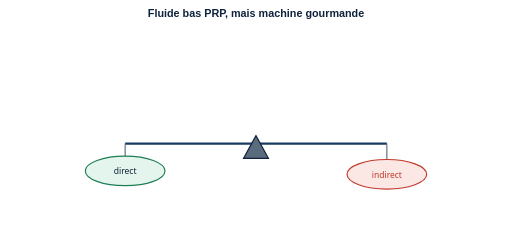
t = 0.00 s
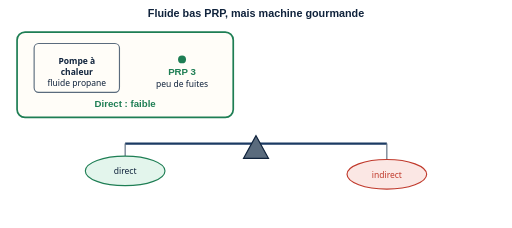
t = 1.62 s
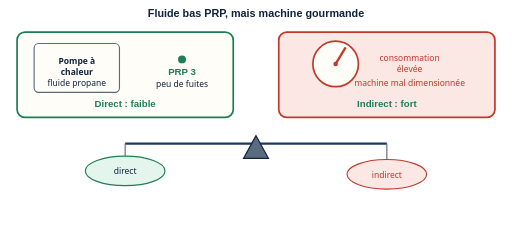
t = 3.24 s
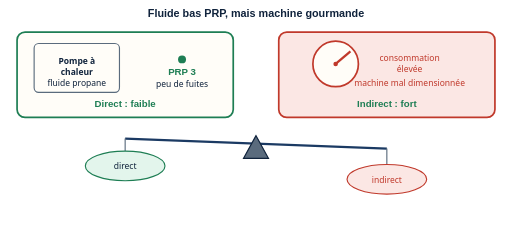
t = 4.98 s
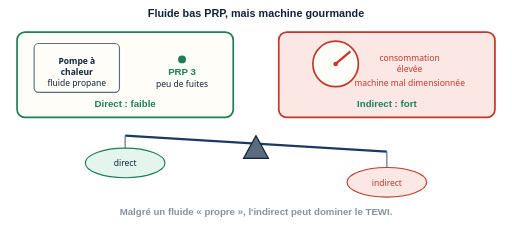
t = 6.72 s
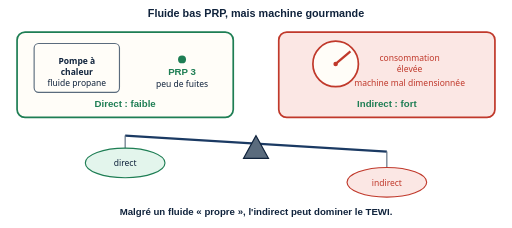
t = 8.40 s

The animated SVG that drew these frames (rendered in a browser with its animation timeline set to each time). Animation: 8 SMIL elements (animate=5,animateTransform=3); frames cover the first 8.40 s, repeats indefinitely.

<svg xmlns="http://www.w3.org/2000/svg" viewBox="0 0 900 400" role="img"
     aria-labelledby="t-p1" aria-describedby="d-p1" font-family="Calibri, 'Segoe UI', sans-serif">
  <title id="t-p1">Piège n°1 : un fluide bas PRP mais une machine mal dimensionnée</title>
  <desc id="d-p1">À gauche, une pompe à chaleur schématique porte l'étiquette propane, PRP 3, et la
    mention peu de fuites : le direct est marqué faible. À droite, un compteur électrique dont
    l'aiguille est poussée vers la zone rouge porte la mention consommation élevée, machine mal
    dimensionnée : l'indirect est marqué fort. En bas, une balance penche nettement du côté de
    l'indirect, avec la conclusion écrite : malgré un fluide bas PRP, l'indirect peut dominer le
    TEWI. L'animation fait monter l'aiguille dans le rouge puis pencher la balance ; l'image
    fixe montre déjà la balance penchée.</desc>
  <style>
    .ttl { font-family:'Trebuchet MS',Calibri,sans-serif; font-weight:bold; font-size:19px; fill:#10233c; }
    .qui { font-family:'Trebuchet MS',Calibri,sans-serif; font-weight:bold; font-size:17px; fill:#1e7e54; }
    .lbl { font-size:15px; fill:#10233c; }
    .lblr{ font-size:15px; fill:#c0392b; }
    .band{ font-family:'Trebuchet MS',Calibri,sans-serif; font-weight:bold; font-size:17px; fill:#10233c; }
  </style>

  <text class="ttl" x="450" y="30" text-anchor="middle">Fluide bas PRP, mais machine gourmande</text>

  <!-- PAC, fluide bas PRP -->
  <g>
    <rect x="30" y="56" width="380" height="150" rx="14" fill="#fffdf8" stroke="#1e7e54" stroke-width="3"/>
    <rect x="60" y="76" width="150" height="86" rx="8" fill="none" stroke="#5a6b7d" stroke-width="2"/>
    <text class="lbl" x="135" y="112" text-anchor="middle" font-weight="bold">Pompe à</text>
    <text class="lbl" x="135" y="132" text-anchor="middle" font-weight="bold">chaleur</text>
    <text class="lbl" x="135" y="150" text-anchor="middle" font-size="13px">fluide propane</text>
    <circle cx="320" cy="104" r="7" fill="#1e7e54"/>
    <text class="qui" x="320" y="132" text-anchor="middle" font-size="15px">PRP 3</text>
    <text class="lbl" x="320" y="152" text-anchor="middle" font-size="13px">peu de fuites</text>
    <text class="qui" x="220" y="188" text-anchor="middle" font-size="16px">Direct : faible</text>
    <animate attributeName="opacity" values="0;0;1;1" keyTimes="0;0.05;0.13;1" dur="12s" repeatCount="indefinite"/>
  </g>

  <!-- Compteur, consommation élevée : l'aiguille monte dans le rouge -->
  <g>
    <rect x="490" y="56" width="380" height="150" rx="14" fill="#fbe7e4" stroke="#c0392b" stroke-width="3"/>
    <circle cx="590" cy="112" r="40" fill="#fffdf8" stroke="#c0392b" stroke-width="3"/>
    <g>
      <line x1="590" y1="112" x2="616" y2="90" stroke="#c0392b" stroke-width="4"/>
      <animateTransform attributeName="transform" type="rotate" additive="replace"
        values="-75 590 112;-75 590 112;0 590 112;0 590 112" keyTimes="0;0.18;0.30;1" dur="12s" repeatCount="indefinite"/>
    </g>
    <circle cx="590" cy="112" r="4" fill="#c0392b"/>
    <text class="lblr" x="720" y="106" text-anchor="middle" font-size="15px">consommation</text>
    <text class="lblr" x="720" y="126" text-anchor="middle" font-size="15px">élevée</text>
    <text class="lblr" x="720" y="150" text-anchor="middle" font-size="13px">machine mal dimensionnée</text>
    <text class="qui" x="680" y="188" text-anchor="middle" font-size="16px" fill="#c0392b">Indirect : fort</text>
    <animate attributeName="opacity" values="0;0;1;1" keyTimes="0;0.15;0.22;1" dur="12s" repeatCount="indefinite"/>
  </g>

  <!-- Balance : à plat au départ, penche côté indirect -->
  <line x1="220" y1="238" x2="680" y2="266" stroke="#1b3a63" stroke-width="4">
    <animate attributeName="y1" values="252;252;238;238" keyTimes="0;0.34;0.46;1" dur="12s" repeatCount="indefinite"/>
    <animate attributeName="y2" values="252;252;266;266" keyTimes="0;0.34;0.46;1" dur="12s" repeatCount="indefinite"/>
  </line>
  <polygon points="450,238 428,278 472,278" fill="#5a6b7d" stroke="#10233c" stroke-width="2"/>
  <g>
    <line x1="220" y1="238" x2="220" y2="264" stroke="#5a6b7d" stroke-width="2"/>
    <ellipse cx="220" cy="286" rx="70" ry="26" fill="#e3f5ec" stroke="#1e7e54" stroke-width="2"/>
    <text class="lbl" x="220" y="292" text-anchor="middle" font-size="14px">direct</text>
    <animateTransform attributeName="transform" type="translate" additive="replace"
      values="0,14;0,14;0,0;0,0" keyTimes="0;0.34;0.46;1" dur="12s" repeatCount="indefinite"/>
  </g>
  <g>
    <line x1="680" y1="266" x2="680" y2="298" stroke="#5a6b7d" stroke-width="2"/>
    <ellipse cx="680" cy="320" rx="70" ry="26" fill="#fbe7e4" stroke="#c0392b" stroke-width="2"/>
    <text class="lblr" x="680" y="326" text-anchor="middle" font-size="14px">indirect</text>
    <animateTransform attributeName="transform" type="translate" additive="replace"
      values="0,-14;0,-14;0,0;0,0" keyTimes="0;0.34;0.46;1" dur="12s" repeatCount="indefinite"/>
  </g>

  <g>
    <text class="band" x="450" y="378" text-anchor="middle">Malgré un fluide « propre », l'indirect peut dominer le TEWI.</text>
    <animate attributeName="opacity" values="0;0;1;1" keyTimes="0;0.52;0.60;1" dur="12s" repeatCount="indefinite"/>
  </g>
</svg>
